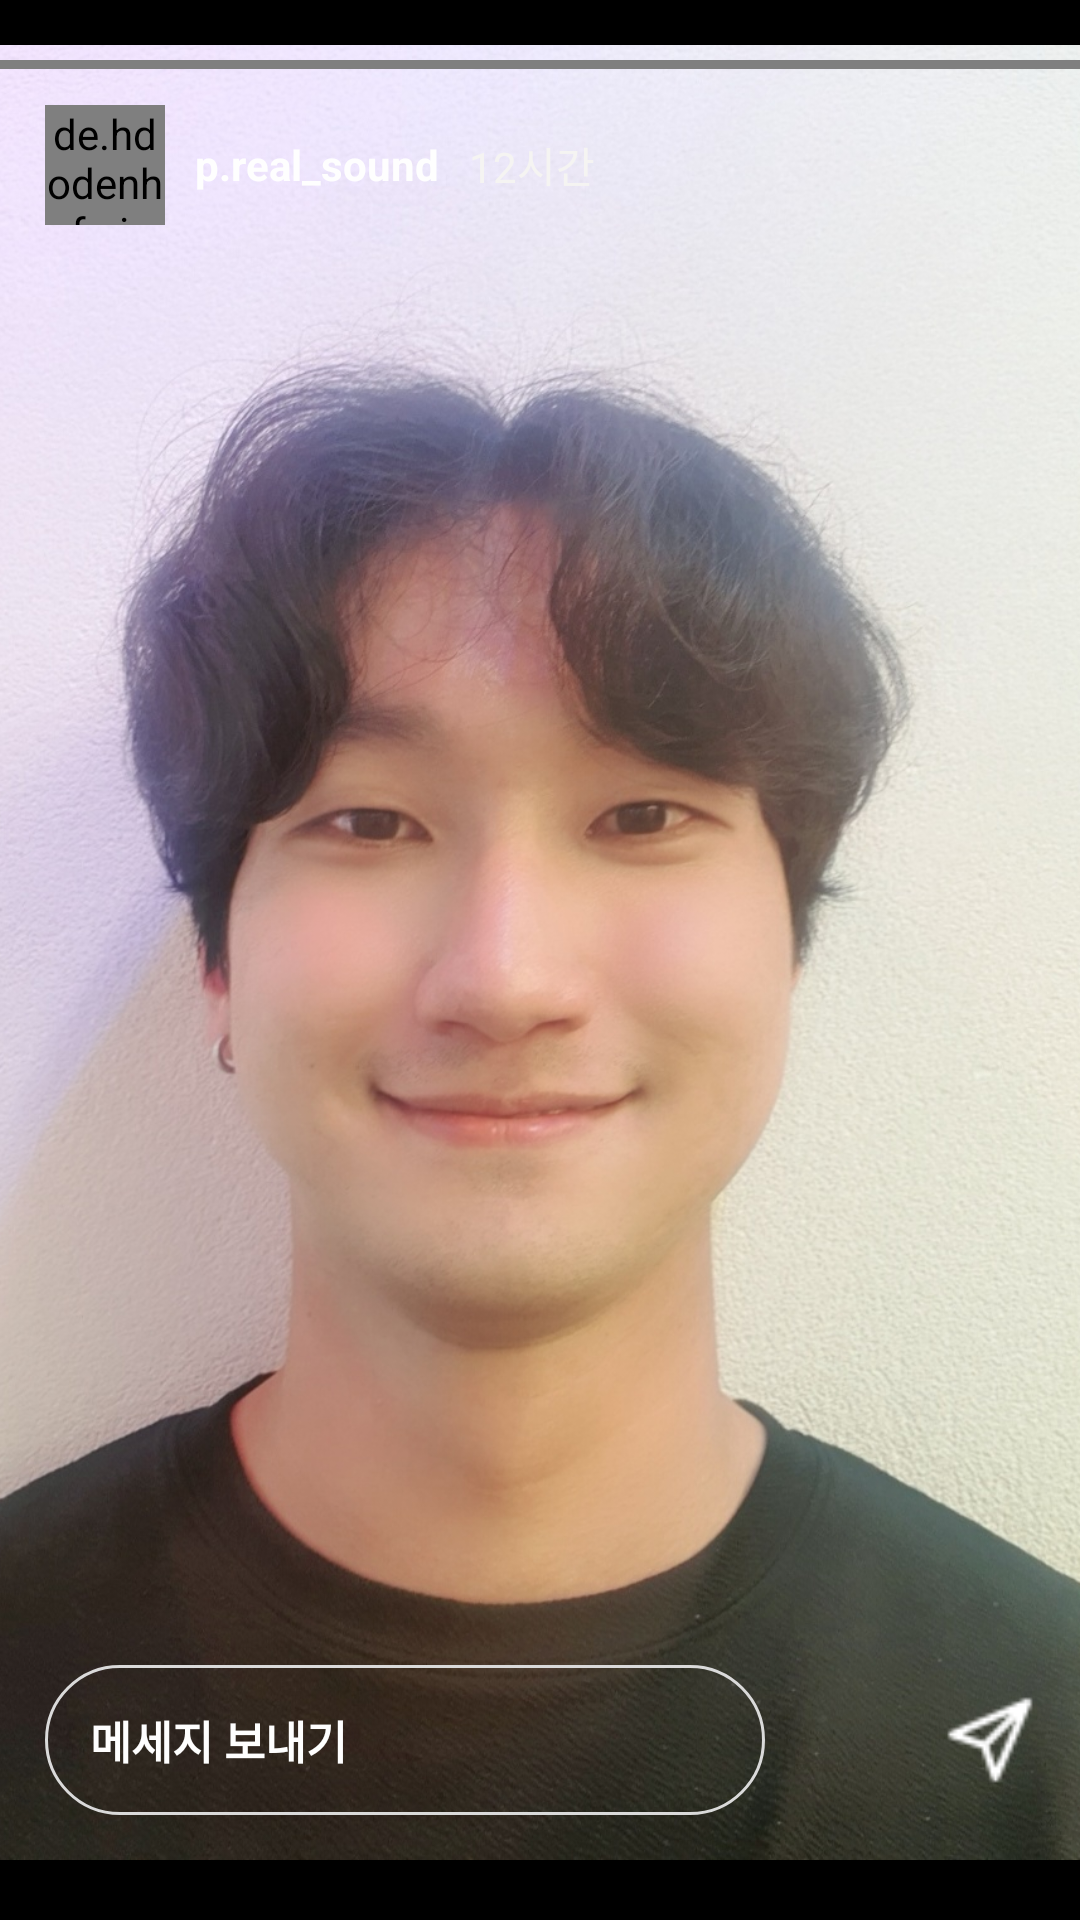

Write the Android layout XML for this screen, with the resource values it uses.
<!-- AndroidManifest.xml: application theme AppTheme -->
<!-- res/layout/viewpage_story.xml -->
<?xml version="1.0" encoding="utf-8"?>
<FrameLayout xmlns:android="http://schemas.android.com/apk/res/android"
    xmlns:app="http://schemas.android.com/apk/res-auto"
    xmlns:tools="http://schemas.android.com/tools"
    android:layout_width="match_parent"
    android:layout_height="match_parent"
    android:id="@+id/story_wholepage"
    android:clickable="true"
    android:background="@color/insta_black">


    <ImageView
        android:id="@+id/story_img"
        android:layout_marginTop="15dp"
        android:layout_marginBottom="20dp"
        android:layout_width="match_parent"
        android:layout_height="match_parent"
        android:src="@drawable/test_profile"
        android:scaleType="centerCrop"/>

    <jp.shts.android.storiesprogressview.StoriesProgressView
        android:id="@+id/story_progressbar"
        android:layout_width="match_parent"
        android:layout_height="3dp"
        android:layout_gravity="top"
        android:layout_marginTop="20dp"
        android:paddingLeft="8dp"
        android:paddingRight="8dp" />



    <LinearLayout
        android:layout_width="match_parent"
        android:layout_height="wrap_content"
        android:layout_marginLeft="15dp"
        android:layout_marginTop="35dp"
        android:layout_marginRight="15dp"
        android:gravity="center|start"
        android:orientation="horizontal">

        <de.hdodenhof.circleimageview.CircleImageView
            android:id="@+id/story_profile"
            android:layout_width="40dp"
            android:layout_height="40dp"
            android:src="@drawable/test_profile" />

        <TextView
            android:id="@+id/tv_story_nick"
            android:layout_width="wrap_content"
            android:layout_height="wrap_content"
            android:layout_marginLeft="10dp"
            android:text="p.real_sound"
            android:textColor="@color/white"
            android:textStyle="bold" />


        <TextView
            android:id="@+id/tv_story_time"
            android:layout_width="wrap_content"
            android:layout_height="wrap_content"
            android:layout_marginLeft="10dp"
            android:text="12시간"
            android:textColor="@color/insta_et" />

        <View
            android:layout_width="0dp"
            android:layout_height="0dp"
            android:layout_weight="1" />

        <ImageButton
            android:id="@+id/btm_story_menu"
            android:layout_width="30dp"
            android:layout_height="30dp"
            android:background="@android:color/transparent"
            android:scaleType="fitCenter"
            android:src="@drawable/story_menu" />

    </LinearLayout>

    <LinearLayout
        android:layout_width="match_parent"
        android:layout_height="wrap_content"
        android:layout_gravity="bottom"
        android:layout_marginLeft="15dp"
        android:layout_marginRight="15dp"
        android:layout_marginBottom="35dp"
        android:gravity="center"
        android:orientation="horizontal">


        <EditText
            android:layout_width="0dp"
            android:layout_height="50dp"
            android:layout_weight="5"
            android:background="@drawable/shape_et_story"
            android:hint="메세지 보내기"
            android:paddingLeft="15dp"
            android:textColor="@color/insta_white"
            android:textColorHint="@color/insta_white"
            android:textSize="15sp"
            android:textStyle="bold" />

        <ImageButton
            android:layout_width="30dp"
            android:layout_height="30dp"
            android:layout_marginLeft="15dp"
            android:background="@android:color/transparent"
            android:scaleType="fitCenter"
            android:src="@drawable/story_heart" />


        <ImageButton
            android:layout_width="30dp"
            android:layout_height="30dp"
            android:layout_marginLeft="15dp"
            android:background="@android:color/transparent"
            android:scaleType="fitCenter"
            android:src="@drawable/story_send" />


    </LinearLayout>

    <LinearLayout
        android:layout_width="match_parent"
        android:layout_height="match_parent"
        android:layout_marginTop="100dp"
        android:layout_marginBottom="100dp"
        android:orientation="horizontal">

        <View
            android:id="@+id/story_leftside"
            android:layout_weight="1"
            android:layout_height="match_parent"
            android:layout_width="0dp"
            android:clickable="true"
            android:minWidth="1dp"/>

        <View
            android:id="@+id/story_rightside"
            android:layout_weight="1"
            android:layout_height="match_parent"
            android:layout_width="0dp"
            android:clickable="true"
            android:minWidth="1dp"/>

    </LinearLayout>




</FrameLayout>
<!-- resources referenced by this layout -->
<resources>
  <color name="insta_black">#000000</color>
  <color name="insta_et">#f5f4f2</color>
  <color name="insta_white">#fefefe</color>
  <color name="white">#fefefe</color>
  <!-- drawable shape_et_story (drawable) -->
  <?xml version="1.0" encoding="utf-8"?>
  <shape xmlns:android="http://schemas.android.com/apk/res/android">
  
      <solid android:color="@android:color/transparent"/>
  
      <stroke
          android:width="1dp"
          android:color="#dadada"/>
  
      <corners
          android:topLeftRadius="105dp"
          android:topRightRadius="105dp"
          android:bottomLeftRadius="105dp"
          android:bottomRightRadius="105dp"/>
  
  </shape>
  <!-- drawable story_send: png bitmap (drawable-xxhdpi, 442 bytes) -->
  <!-- drawable test_profile: jpg bitmap (drawable, 359028 bytes) -->
  <style name="AppTheme" parent="Theme.AppCompat.Light.NoActionBar">
          <item name="colorPrimary">@color/colorPrimary</item>
          <item name="colorPrimaryDark">@color/colorPrimaryDark</item>
          <item name="colorAccent">@color/colorAccent</item>
          <item name="android:windowBackground">@color/insta_white</item>
          <item name="bottomSheetDialogTheme">@style/AppBottomSheetDialogTheme</item>
      </style>
  <color name="colorPrimary">#fefefe</color>
  <color name="colorPrimaryDark">#fefefe</color>
  <color name="colorAccent">#fefefe</color>
  <style name="AppBottomSheetDialogTheme" parent="Theme.Design.Light.BottomSheetDialog">
          <item name="bottomSheetStyle">@style/AppModalStyle</item>
      </style>
  <style name="AppModalStyle" parent="Widget.Design.BottomSheet.Modal">
          <item name="android:background">@drawable/shape_bottom_sheet</item>
      </style>
  <!-- drawable shape_bottom_sheet (drawable) -->
  <?xml version="1.0" encoding="utf-8"?>
  <shape xmlns:android="http://schemas.android.com/apk/res/android"
      android:shape="rectangle">
      <solid android:color="@color/insta_white" />
      <corners
          android:topLeftRadius="18dp"
          android:topRightRadius="18dp" />
  </shape>
</resources>
